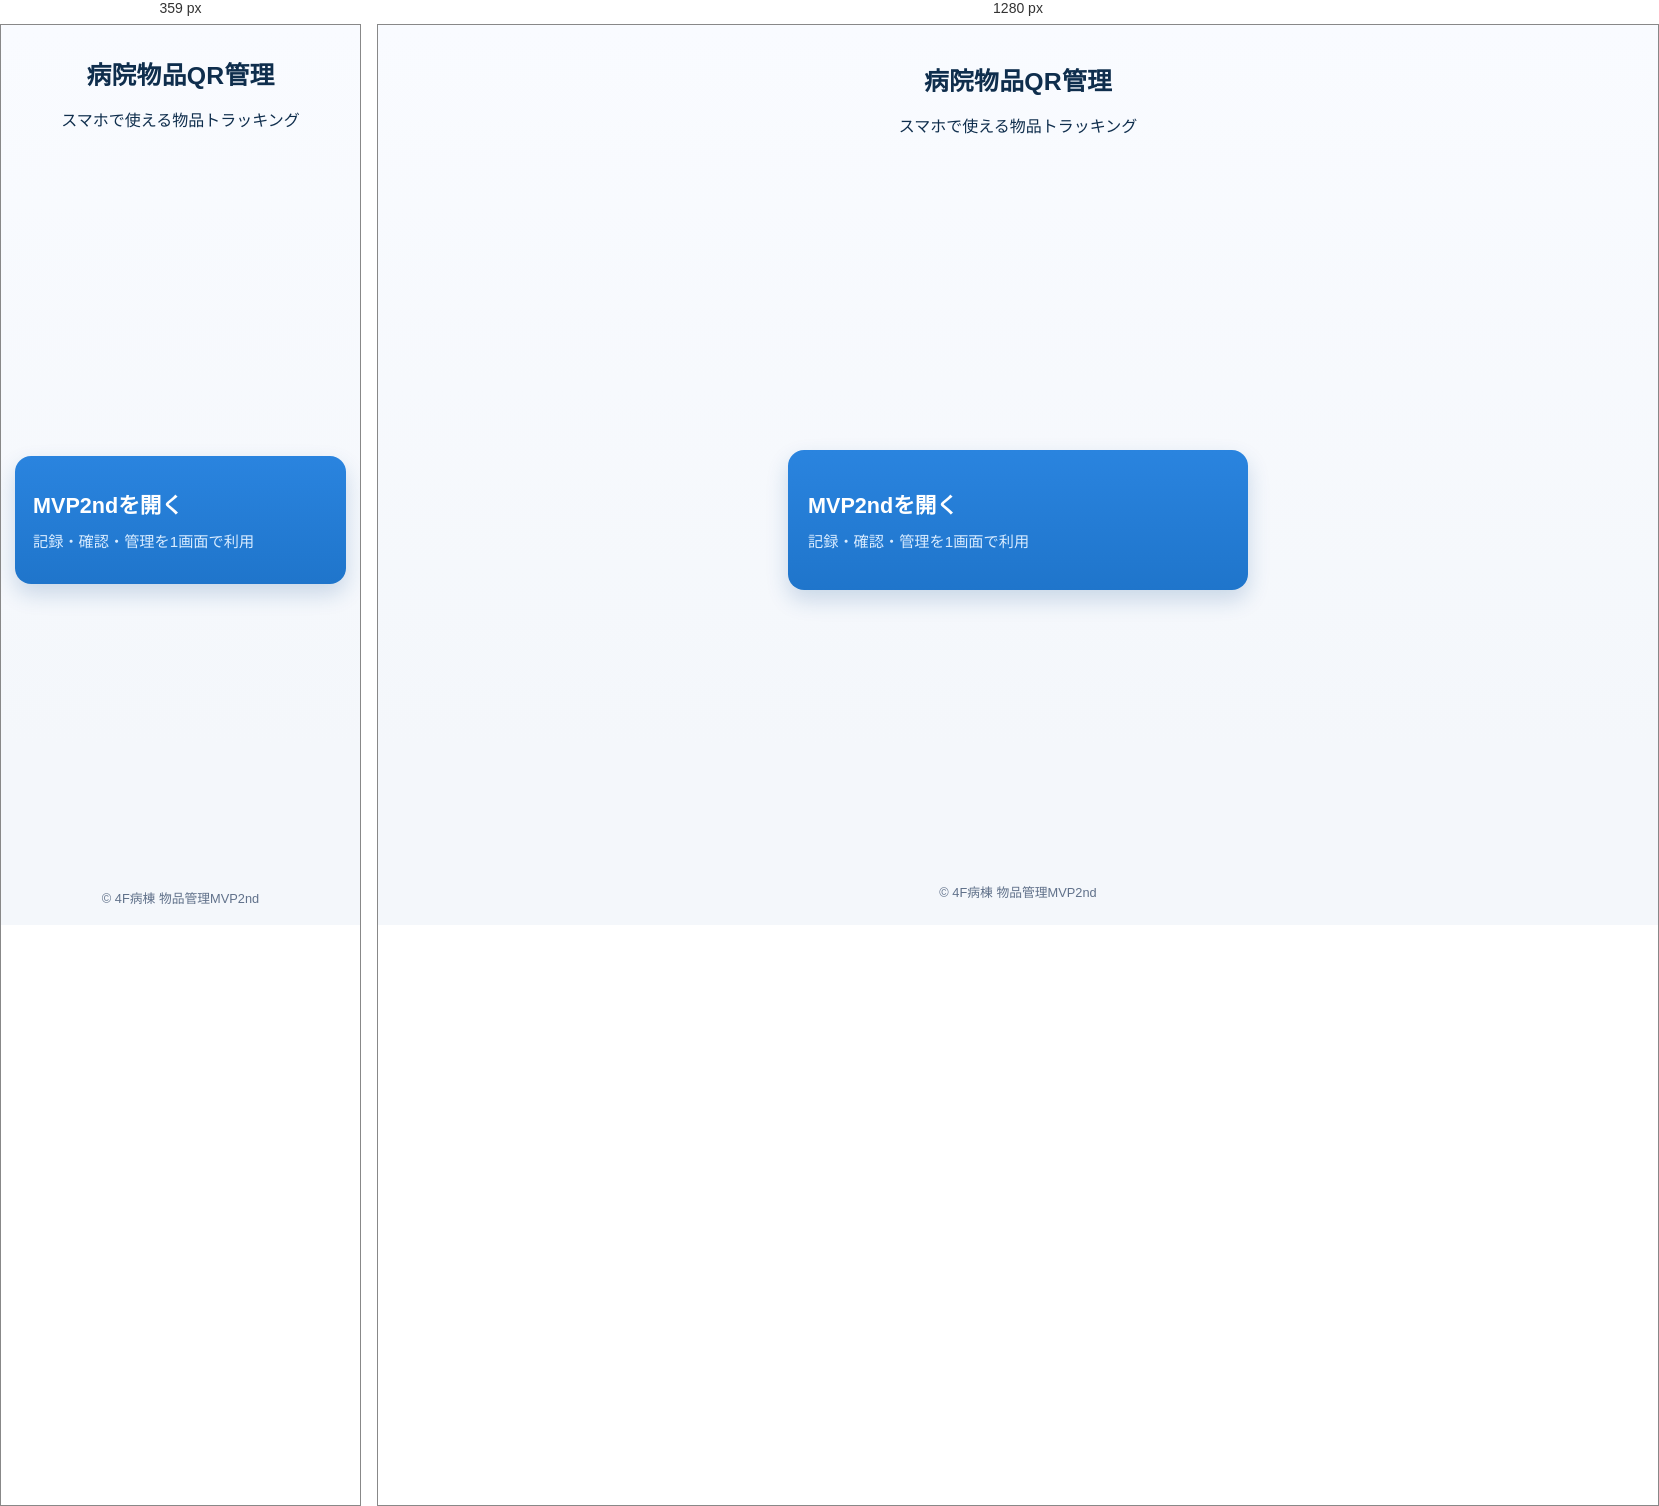
Rendered at 359 px and 1280 px, left to right.

<!-- file: index.html -->
<!DOCTYPE html>
<html lang="ja">
  <head>
    <meta charset="UTF-8" />
    <meta name="viewport" content="width=device-width, initial-scale=1.0" />
    <title>病院物品QR管理 | MVP2nd</title>
    <link rel="stylesheet" href="./styles.css" />
  </head>
  <body>
    <div class="page">
      <header class="header">
        <h1>病院物品QR管理</h1>
        <p>スマホで使える物品トラッキング</p>
      </header>

      <main class="menu">
        <a class="card card-v2" href="./app.html">
          <h2>MVP2ndを開く</h2>
          <p>記録・確認・管理を1画面で利用</p>
        </a>
      </main>

      <footer class="footer">
        <p>© 4F病棟 物品管理MVP2nd</p>
      </footer>
    </div>
  </body>
</html>


/* @media block from styles.css */
@media (max-width: 360px) {
  .page {
    padding: 14px;
  }

  .card {
    min-height: 128px;
    padding: 18px;
  }
}